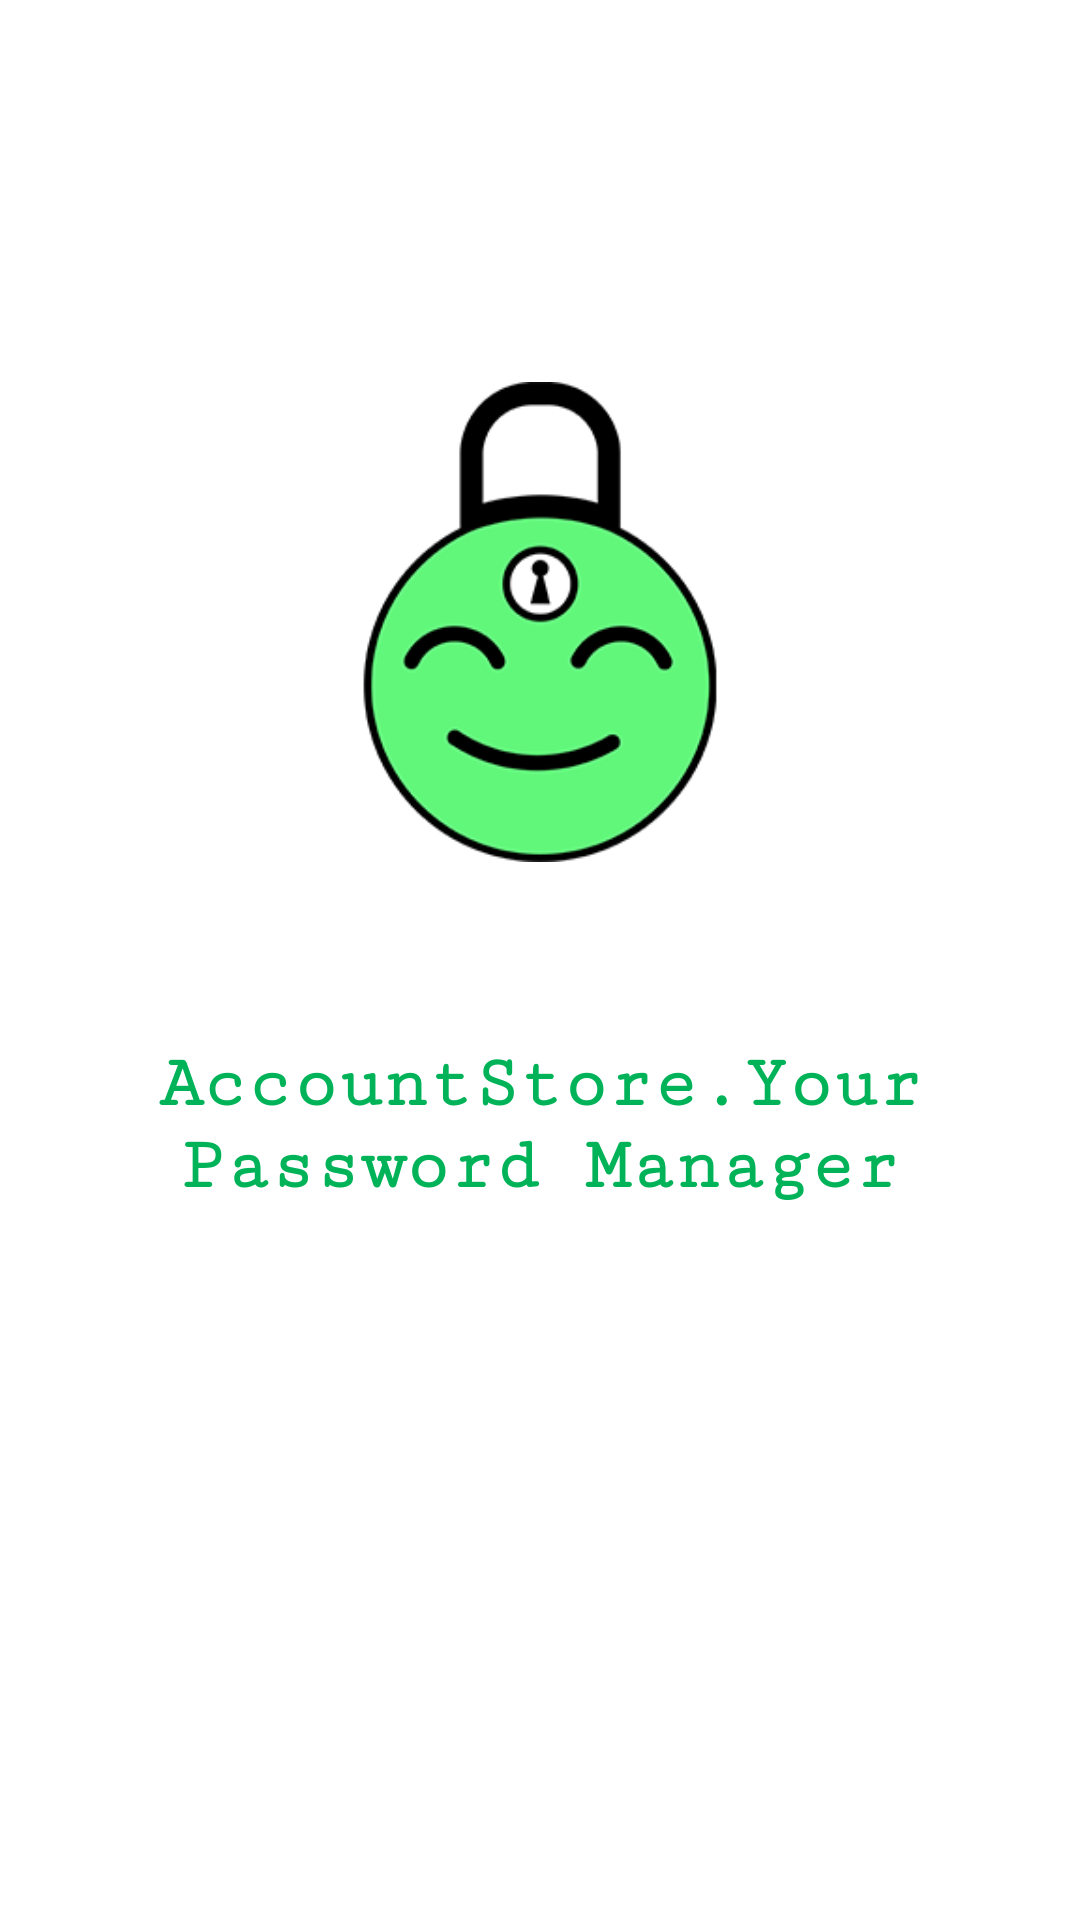

This screen was rendered from an Android layout file. Write that file and the resources it references.
<!-- AndroidManifest.xml: application theme Theme.AppCompat.NoActionBar -->
<!-- res/layout/activity_main.xml -->
<?xml version="1.0" encoding="utf-8"?>
<LinearLayout xmlns:android="http://schemas.android.com/apk/res/android"
    xmlns:app="http://schemas.android.com/apk/res-auto"
    xmlns:tools="http://schemas.android.com/tools"
    android:layout_width="match_parent"
    android:background="@color/white"
    android:layout_height="match_parent"
    android:orientation="vertical"
    android:gravity="center"
    tools:context=".MainActivity">

    <ImageView
        android:layout_marginBottom="60dp"
        android:id="@+id/startAppLogo"
        android:layout_width="160dp"
        android:layout_height="160dp"
        android:src="@drawable/lego2"
        android:contentDescription="@string/app_logo" />
    <TextView

        android:layout_marginBottom="110dp"
        android:textSize="25sp"
        android:textStyle="bold"
        android:textAlignment="center"
        android:layout_marginLeft="10dp"
        android:layout_marginRight="10dp"
        app:fontFamily="serif-monospace"
        android:text="@string/main_passManager"
        android:textColor="#00b359"
        android:id="@+id/startAppText"
        android:layout_width="match_parent"
        android:layout_height="wrap_content"
        android:gravity="center_horizontal" />


</LinearLayout>
<!-- resources referenced by this layout -->
<resources>
  <color name="white">#fff</color>
  <!-- drawable lego2: png bitmap (drawable, 19640 bytes) -->
  <string name="app_logo">app logo</string>
  <string name="main_passManager">AccountStore.Your Password Manager</string>
</resources>
